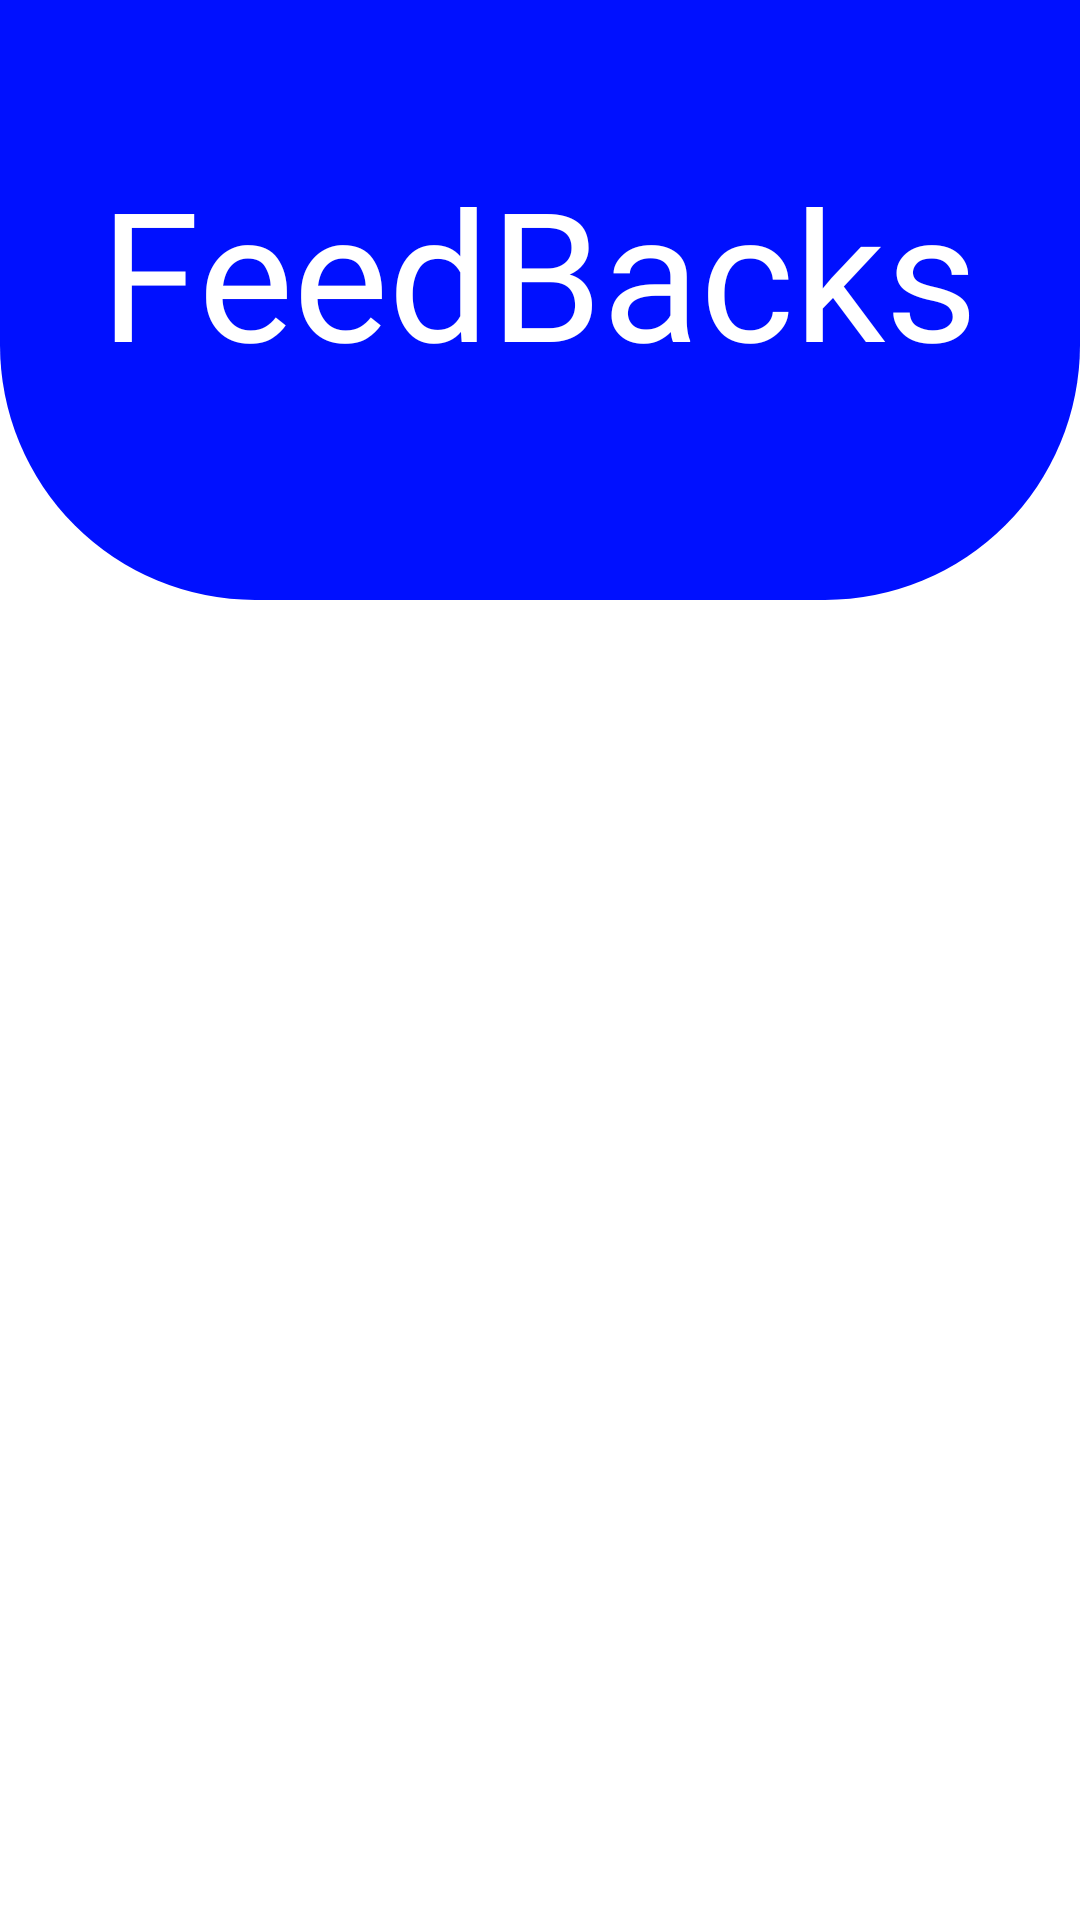

Layout XML and referenced resources for this Android screen:
<!-- AndroidManifest.xml: application theme Theme.Homie -->
<!-- res/layout/activity_feedback_retrieve.xml -->
<?xml version="1.0" encoding="utf-8"?>
<LinearLayout xmlns:android="http://schemas.android.com/apk/res/android"
    xmlns:app="http://schemas.android.com/apk/res-auto"
    xmlns:tools="http://schemas.android.com/tools"
    android:layout_width="match_parent"
    android:layout_height="match_parent"
    android:orientation="vertical"
    tools:context=".admin_retrieve.feedback_retrieve">
    <View
        android:layout_width="match_parent"
        android:layout_height="200dp"
        android:background="@xml/bg_dark_view"
        />

    <TextView
        android:layout_width="wrap_content"
        android:layout_height="wrap_content"
        android:layout_gravity="center"
        android:layout_marginTop="-150dp"
        android:fontFamily="@font/baloo_tammudu"
        android:text="@string/feedbacks"
        android:textColor="@color/white"
        android:textSize="60sp"
        />


    <ListView
        android:id="@+id/feedbacksLV"
        android:layout_width="match_parent"
        android:layout_height="wrap_content"
        android:layout_marginStart="20dp"
        android:layout_marginTop="10dp"
        android:layout_marginEnd="20dp"
        />

</LinearLayout>
<!-- resources referenced by this layout -->
<resources>
  <color name="white">#FFFFFFFF</color>
  <string name="feedbacks">FeedBacks</string>
</resources>
